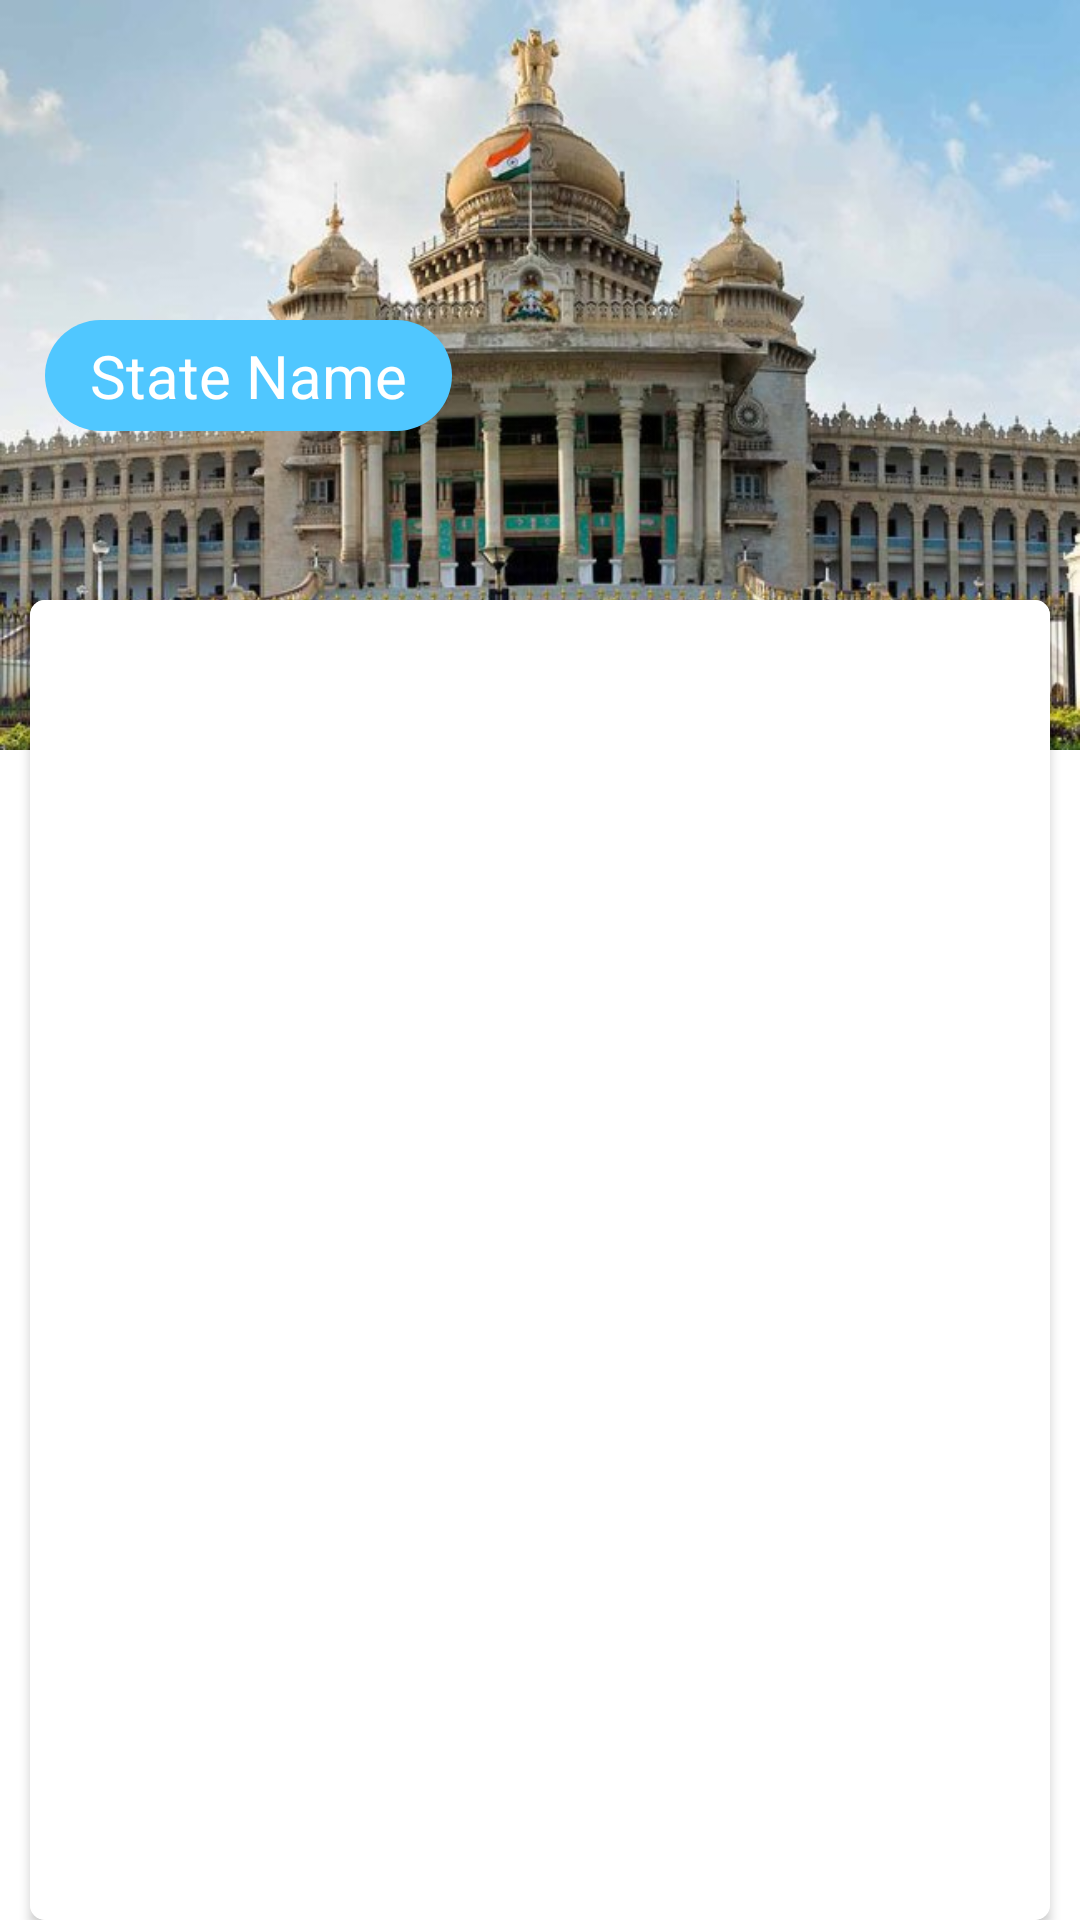

Android layout source for this screen:
<!-- AndroidManifest.xml: application theme Theme.TheMitra -->
<!-- res/layout/activity_select_city.xml -->
<?xml version="1.0" encoding="utf-8"?>
<androidx.constraintlayout.widget.ConstraintLayout xmlns:android="http://schemas.android.com/apk/res/android"
    xmlns:app="http://schemas.android.com/apk/res-auto"
    xmlns:tools="http://schemas.android.com/tools"
    android:layout_width="match_parent"
    android:layout_height="match_parent"
    android:background="@color/white"
    tools:context=".SelectCity">

    <androidx.constraintlayout.widget.ConstraintLayout
        android:layout_width="match_parent"
        android:layout_height="250dp"
        android:background="@drawable/city"
        app:layout_constraintEnd_toEndOf="parent"
        app:layout_constraintHorizontal_bias="0.5"
        app:layout_constraintStart_toStartOf="parent"
        app:layout_constraintTop_toTopOf="parent">

        <ImageView
            android:id="@+id/back1"
            android:layout_width="25dp"
            android:layout_height="25dp"
            android:layout_margin="15dp"
            app:layout_constraintStart_toStartOf="parent"
            app:layout_constraintTop_toTopOf="parent"
            app:srcCompat="@drawable/baseline_arrow_back_24" />

        <TextView
            android:id="@+id/stateNameText"
            android:layout_width="wrap_content"
            android:layout_height="wrap_content"
            android:text="State Name"
            android:textColor="@color/white"
            android:background="@drawable/button"
            android:paddingHorizontal="15dp"
            android:paddingVertical="5dp"
            android:textSize="20sp"
            android:layout_marginLeft="15dp"
            app:layout_constraintBottom_toBottomOf="parent"
            app:layout_constraintStart_toStartOf="parent"
            app:layout_constraintTop_toTopOf="parent"
            app:layout_constraintVertical_bias="0.5" />

    </androidx.constraintlayout.widget.ConstraintLayout>

    <androidx.cardview.widget.CardView
        android:layout_width="match_parent"
        android:layout_height="match_parent"
        android:layout_marginTop="200dp"
        app:cardCornerRadius="5dp"
        android:layout_marginHorizontal="10dp"
        app:layout_constraintBottom_toBottomOf="parent"
        app:layout_constraintEnd_toEndOf="parent"
        app:layout_constraintHorizontal_bias="0.5"
        app:layout_constraintStart_toStartOf="parent"
        app:layout_constraintTop_toTopOf="parent"
        app:layout_constraintVertical_bias="0.5">

        <androidx.recyclerview.widget.RecyclerView
            android:id="@+id/cityRecycler"
            android:layout_width="match_parent"
            android:layout_height="match_parent"
            android:background="@color/white"
            app:layout_constraintBottom_toBottomOf="parent"
            app:layout_constraintEnd_toEndOf="parent"
            app:layout_constraintHorizontal_bias="0.5"
            app:layout_constraintStart_toStartOf="parent"
            app:layout_constraintTop_toTopOf="parent"
            app:layout_constraintVertical_bias="0.5" />
    </androidx.cardview.widget.CardView>


</androidx.constraintlayout.widget.ConstraintLayout>
<!-- resources referenced by this layout -->
<resources>
  <color name="white">#FFFFFFFF</color>
  <!-- drawable button (drawable) -->
  <?xml version="1.0" encoding="utf-8"?>
  <shape xmlns:android="http://schemas.android.com/apk/res/android"
      android:shape="rectangle">
      <solid android:color="@color/default_blue"/>
      <corners android:radius="20dp"/>
  </shape>
  <!-- drawable city: png bitmap (drawable, 537921 bytes) -->
  <style name="Theme.TheMitra" parent="Base.Theme.TheMitra" />
  <color name="default_blue">#50c7ff</color>
  <style name="Base.Theme.TheMitra" parent="Theme.Material3.DayNight.NoActionBar">
          
          <item name="android:statusBarColor">@color/status_bar_color</item>
          <item name="android:windowLightStatusBar">true</item>
          <item name="popupMenuBackground">@drawable/popup_menu</item>
          <item name="homeAsUpIndicator">@drawable/baseline_arrow_back_24</item>
          <item name="android:textColorHint">@color/text_grey</item>
          <item name="android:textColorSecondary">@color/black</item>
          <item name="android:textColorPrimary">@color/black</item>
      </style>
  <color name="status_bar_color">#f4f6f9</color>
  <color name="text_grey">#999999</color>
  <color name="black">#FF000000</color>
</resources>
